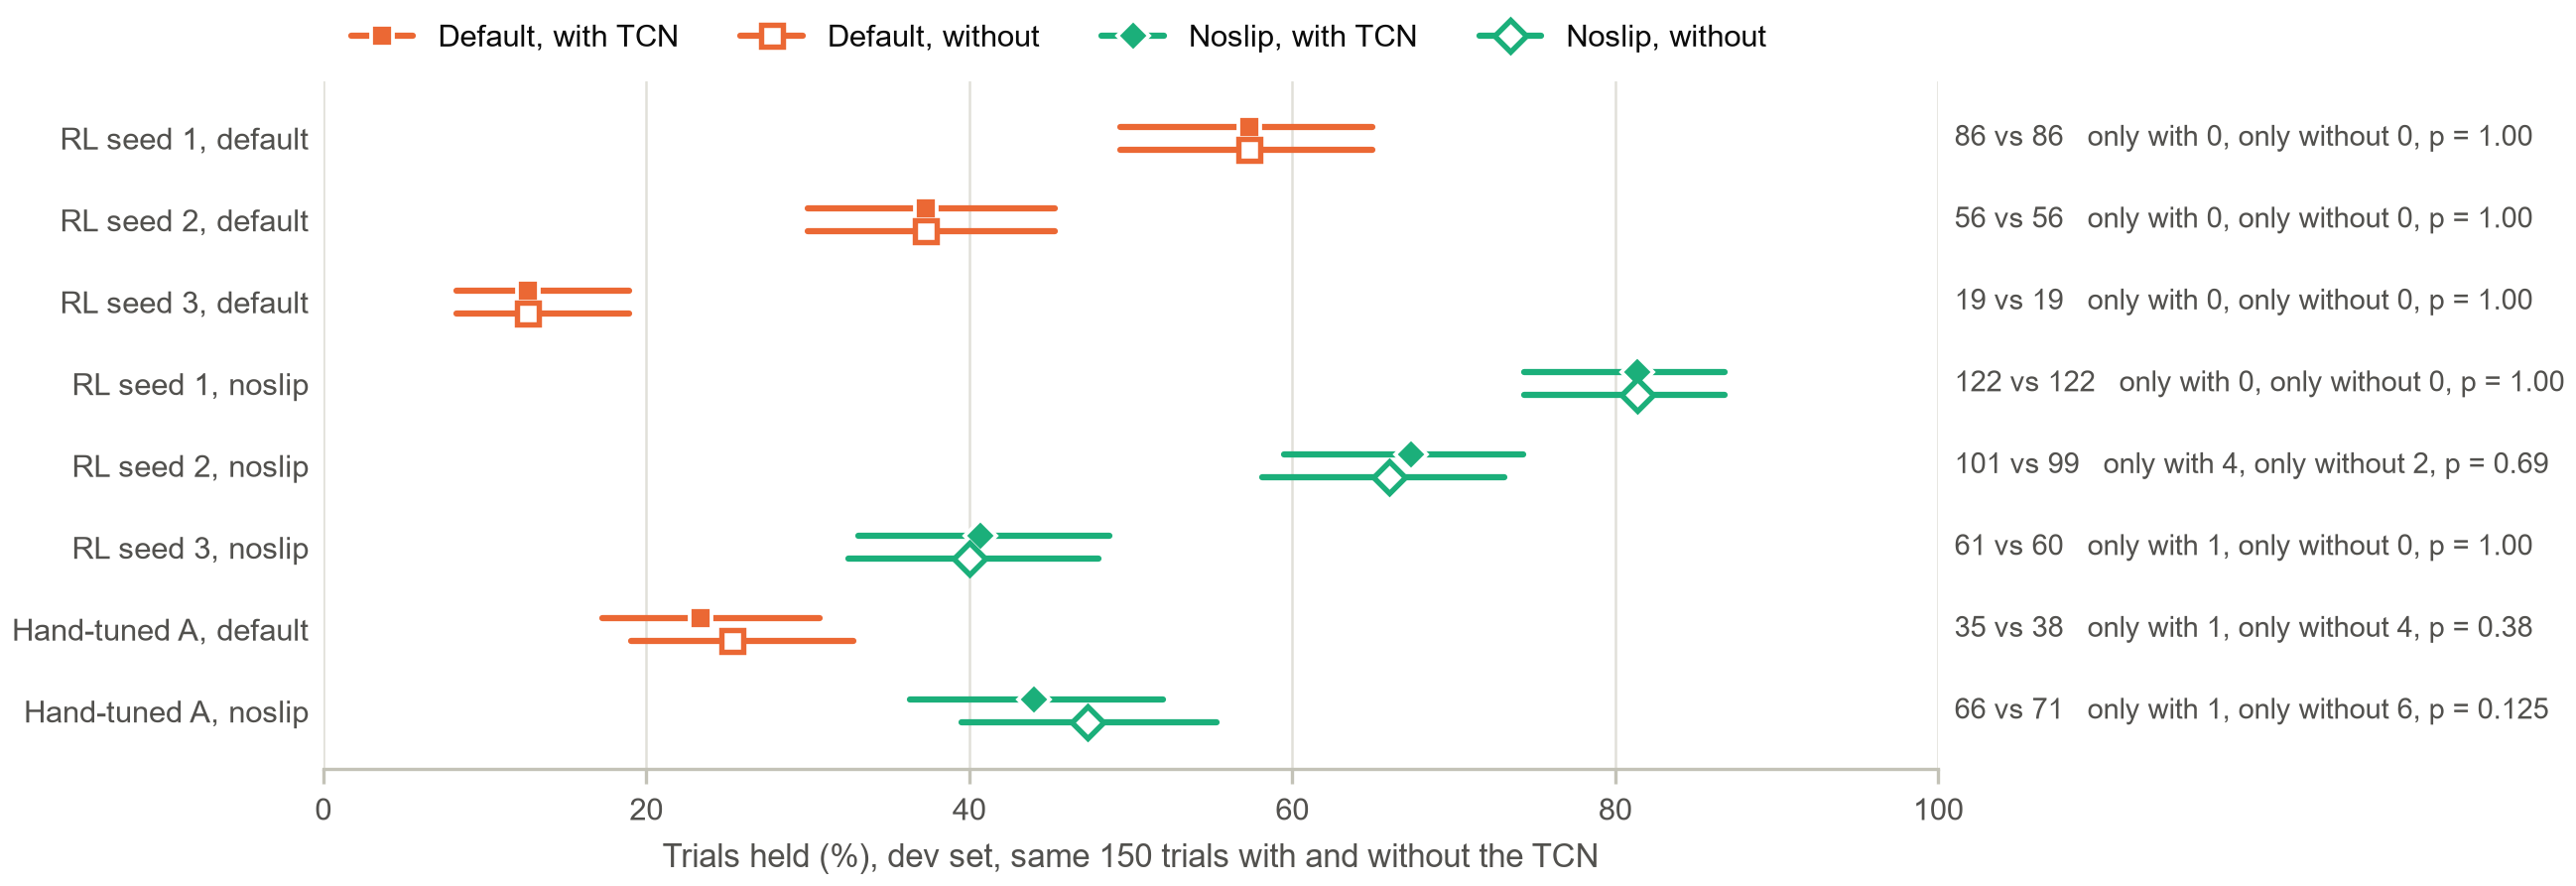

The data file committed next to this chart (first rows):
controller_setting, n, held_with, held_without, only_with, only_without, mcnemar_p
RL seed 1, default, 150, 86, 86, 0, 0, 1.0
RL seed 2, default, 150, 56, 56, 0, 0, 1.0
RL seed 3, default, 150, 19, 19, 0, 0, 1.0
RL seed 1, noslip, 150, 122, 122, 0, 0, 1.0
RL seed 2, noslip, 150, 101, 99, 4, 2, 0.6875
RL seed 3, noslip, 150, 61, 60, 1, 0, 1.0
Hand-tuned A, default, 150, 35, 38, 1, 4, 0.375
Hand-tuned A, noslip, 150, 66, 71, 1, 6, 0.125
